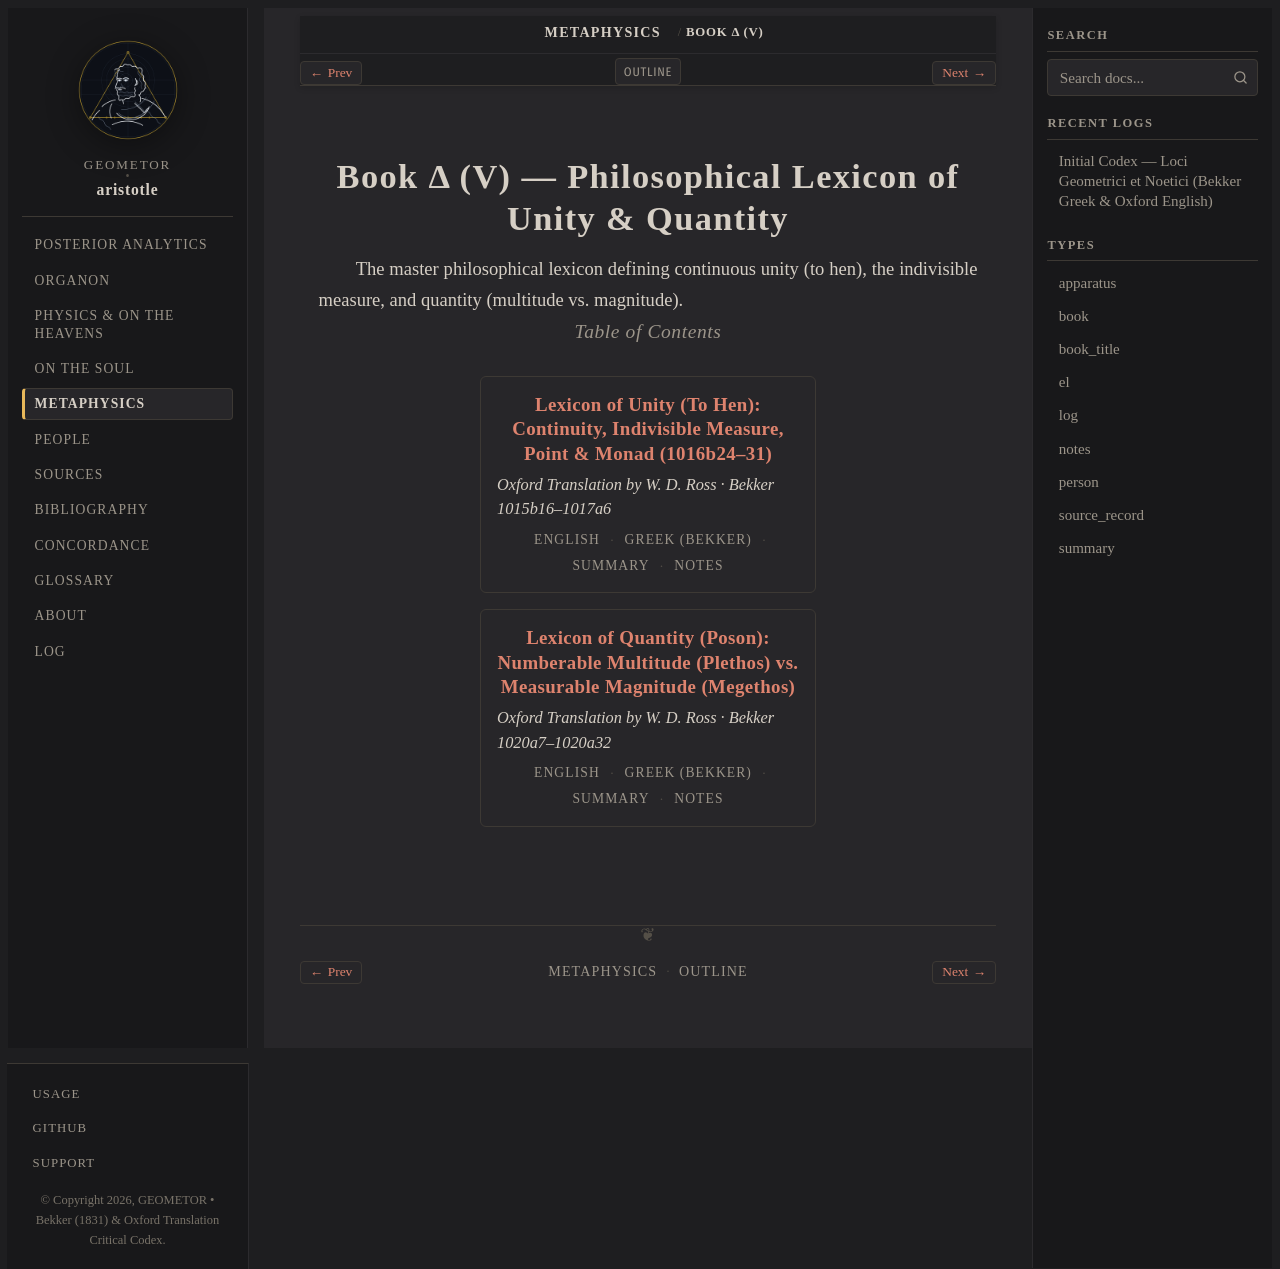

repository: geometor/aristotle · page: metaphysica/book_delta/index.html · generator: sphinx

:order: 5
:layout: book
:type: book
:title: Book Δ (V) — Philosophical Lexicon of Unity & Quantity
:excerpt: The master philosophical lexicon defining continuous unity (to hen), the indivisible measure, and quantity (multitude vs. magnitude).

======================================================
Book Δ (V) — Philosophical Lexicon of Unity & Quantity
======================================================

The master philosophical lexicon defining continuous unity (to hen), the indivisible measure, and quantity (multitude vs. magnitude).

.. rubric:: Table of Contents

.. collection::
   :sort: order
